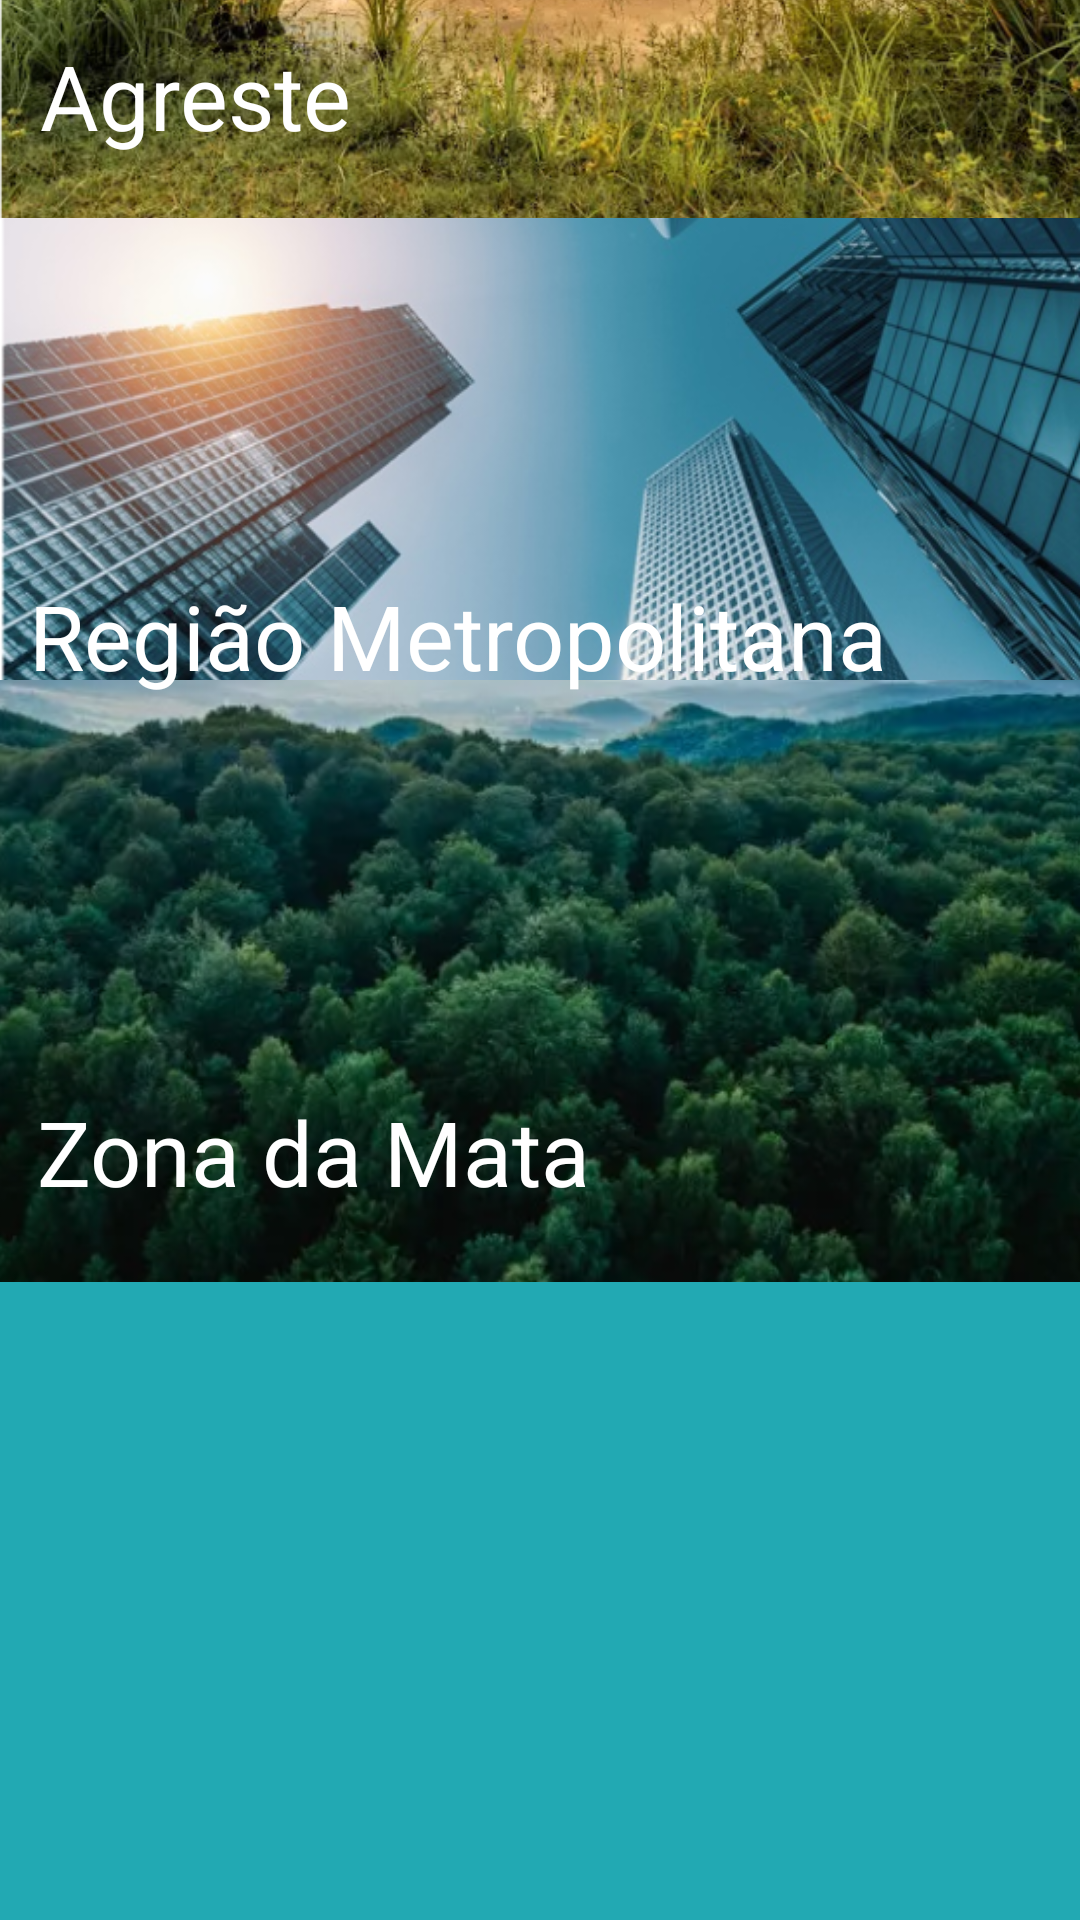

This screen was rendered from an Android layout file. Write that file and the resources it references.
<!-- AndroidManifest.xml: application theme Theme.DescarTech -->
<!-- res/layout/activaty_pontos_descarte.xml -->
<?xml version="1.0" encoding="utf-8"?>
<androidx.constraintlayout.widget.ConstraintLayout xmlns:android="http://schemas.android.com/apk/res/android"
    xmlns:app="http://schemas.android.com/apk/res-auto"
    xmlns:tools="http://schemas.android.com/tools"
    android:layout_width="match_parent"
    android:layout_height="wrap_content">

    <ImageView
        android:id="@+id/backgroud"
        android:layout_width="match_parent"
        android:layout_height="957dp"
        app:layout_constraintBottom_toBottomOf="parent"
        app:layout_constraintEnd_toEndOf="parent"
        app:layout_constraintStart_toStartOf="parent"
        app:layout_constraintTop_toTopOf="parent"
        app:layout_constraintVertical_bias="1.0"
        app:srcCompat="@color/azul" />

    <ImageView
        android:id="@+id/ivagreste"
        android:layout_width="match_parent"
        android:layout_height="514dp"
        android:layout_marginBottom="384dp"
        app:layout_constraintBottom_toBottomOf="parent"
        app:layout_constraintEnd_toEndOf="parent"
        app:layout_constraintHorizontal_bias="0.157"
        app:layout_constraintStart_toStartOf="parent"
        app:srcCompat="@drawable/agreste" />

    <ImageView
        android:id="@+id/rmr"
        android:layout_width="439dp"
        android:layout_height="338dp"
        android:layout_marginBottom="308dp"
        app:layout_constraintBottom_toBottomOf="parent"
        app:layout_constraintEnd_toEndOf="parent"
        app:layout_constraintHorizontal_bias="0.0"
        app:layout_constraintStart_toStartOf="parent"
        app:srcCompat="@drawable/regiaometropolitana" />

    <ImageView
        android:id="@+id/zonadamata"
        android:layout_width="440dp"
        android:layout_height="314dp"
        android:layout_marginBottom="156dp"
        app:layout_constraintBottom_toBottomOf="parent"
        app:layout_constraintEnd_toEndOf="parent"
        app:layout_constraintStart_toStartOf="parent"
        app:srcCompat="@drawable/zonadamata" />

    <TextView
        android:id="@+id/textAgreste"
        android:layout_width="wrap_content"
        android:layout_height="wrap_content"
        android:layout_marginBottom="588dp"
        android:text="Agreste"
        android:textColor="#FFFFFF"
        android:textSize="30sp"
        app:layout_constraintBottom_toBottomOf="parent"
        app:layout_constraintEnd_toEndOf="parent"
        app:layout_constraintHorizontal_bias="0.052"
        app:layout_constraintStart_toStartOf="parent" />

    <TextView
        android:id="@+id/textRMR"
        android:layout_width="wrap_content"
        android:layout_height="wrap_content"
        android:layout_marginBottom="408dp"
        android:text="Região Metropolitana"
        android:textColor="#FFFFFF"
        android:textSize="30sp"
        app:layout_constraintBottom_toBottomOf="parent"
        app:layout_constraintEnd_toEndOf="parent"
        app:layout_constraintHorizontal_bias="0.129"
        app:layout_constraintStart_toStartOf="parent" />

    <TextView
        android:id="@+id/textZonaMata"
        android:layout_width="wrap_content"
        android:layout_height="wrap_content"
        android:layout_marginBottom="236dp"
        android:text="Zona da Mata"
        android:textColor="#FFFFFF"
        android:textSize="30sp"
        app:layout_constraintBottom_toBottomOf="parent"
        app:layout_constraintEnd_toEndOf="parent"
        app:layout_constraintHorizontal_bias="0.071"
        app:layout_constraintStart_toStartOf="parent" />


</androidx.constraintlayout.widget.ConstraintLayout>
<!-- resources referenced by this layout -->
<resources>
  <color name="azul">#22a9b3</color>
  <!-- drawable agreste: png bitmap (drawable-v24, 417497 bytes) -->
  <!-- drawable regiaometropolitana: png bitmap (drawable-v24, 356103 bytes) -->
  <!-- drawable zonadamata: png bitmap (drawable-v24, 306088 bytes) -->
  <style name="Theme.DescarTech" parent="Theme.MaterialComponents.DayNight.DarkActionBar">
          
          <item name="colorPrimary">@color/purple_500</item>
          <item name="colorPrimaryVariant">@color/purple_700</item>
          <item name="colorOnPrimary">@color/white</item>
          
          <item name="colorSecondary">@color/teal_200</item>
          <item name="colorSecondaryVariant">@color/teal_700</item>
          <item name="colorOnSecondary">@color/black</item>
          
          <item name="android:statusBarColor">?attr/colorPrimaryVariant</item>
          
      </style>
  <color name="purple_500">#FF6200EE</color>
  <color name="purple_700">#FF3700B3</color>
  <color name="white">#FFFFFFFF</color>
  <color name="teal_200">#FF03DAC5</color>
  <color name="teal_700">#FF018786</color>
  <color name="black">#FF000000</color>
</resources>
